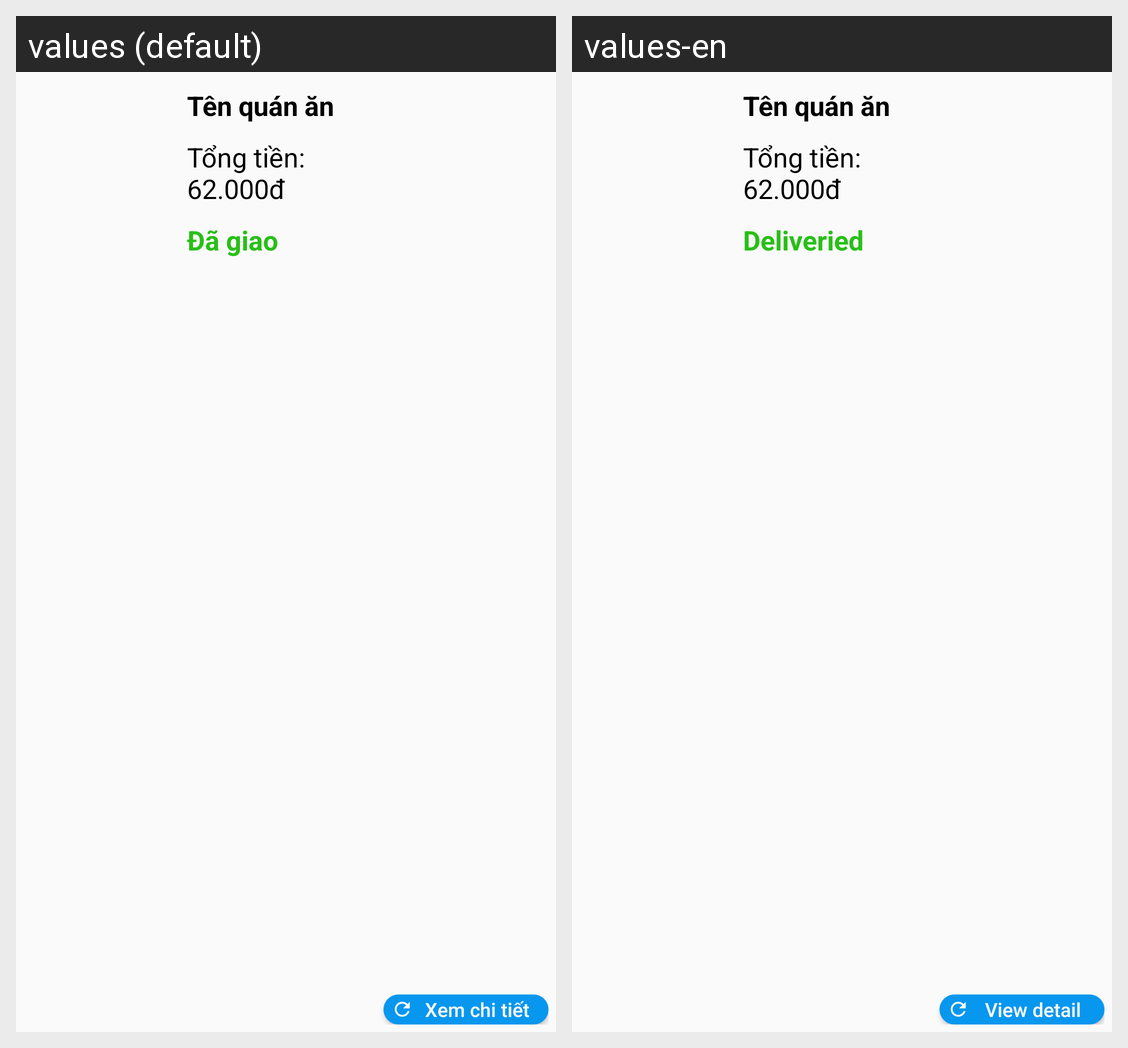

The Android screen above is rendered under two locales of the same app. Produce the string resources it draws, with the default and per-locale values.
Android screen res/layout/custom_layout_lichsudonhang.xml rendered under 2 locales, left to right: values (default), values-en. Device: Nexus 5 (rendered at 1080×1920; each locale shown at half size, 540×960, under a caption strip naming it); theme Theme.Foody2.
Strings drawn on this screen, with the default value and each locale's value (text and hints the layout hard-codes, and strings that could not be matched under every locale, appear in the picture but are not listed):

dagiao
  values: Đã giao
  values-en: Deliveried

xemdonhang
  values: Xem chi tiết
  values-en: View detail
